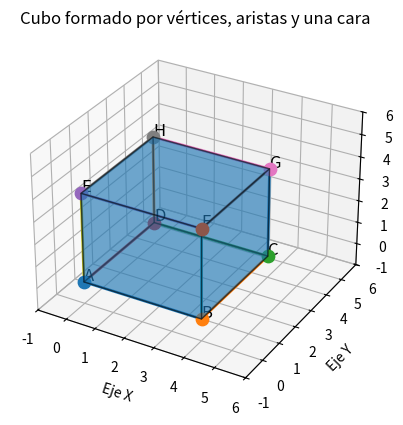

Write Python code to recreate this figure.
import matplotlib.pyplot as plt 
from mpl_toolkits.mplot3d.art3d import Poly3DCollection

# ============================
# 1. DEFINIR LOS VÉRTICES
# ============================

A = (0, 0, 0)
B = (4, 0, 0)
C = (4, 4, 0)
D = (0, 4, 0)
E = (0, 0, 4)
F = (4, 0, 4)
G = (4, 4, 4)
H = (0, 4, 4)

vertices = [A, B, C, D, E, F, G, H]

# ============================
# 2. CREAR LA FIGURA 3D
# ============================

fig = plt.figure()
ax = fig.add_subplot(111, projection='3d')

# ============================
# 3. DEFINIR LAS CARAS
# ============================

caras = [
    [A, B, C, D],  # Base
    [E, F, G, H],  # Superior
    [A, B, F, E],  # Frontal
    [B, C, G, F],  # Derecha
    [C, D, H, G],  # Posterior
    [D, A, E, H]   # Izquierda
]
# ============================
# 4. DIBUJAR LA CARA
# ============================

cara = Poly3DCollection(
    caras,
    alpha=0.4,
    edgecolor="black"
)

ax.add_collection3d(cara)

# ============================
# 5. DIBUJAR LOS VÉRTICES
# ============================

for nombre, vertice in zip(["A", "B", "C", "D", "E", "F", "G", "H"], vertices):

    x, y, z = vertice

    ax.scatter(x, y, z, s=80)

    ax.text(
        x,
        y,
        z + 0.1,
        nombre,
        fontsize=12
    )

# ============================
# 5. DIBUJAR LAS ARISTAS
# ============================

aristas = [
    (A, B),
    (B, C),
    (C, D),
    (D, A),
    (E, F),
    (F, G),
    (G, H),
    (H, E),
    (A, E),
    (B, F),
    (C, G),
    (D, H)
]

for inicio, fin in aristas:

    ax.plot(
        [inicio[0], fin[0]],
        [inicio[1], fin[1]],
        [inicio[2], fin[2]],
        linewidth=2
    )

# ============================
# 6. CONFIGURAR LA ESCENA
# ============================

ax.set_xlim(-1, 6)
ax.set_ylim(-1, 6)
ax.set_zlim(-1, 6)

ax.set_xlabel("Eje X")
ax.set_ylabel("Eje Y")
ax.set_zlabel("Eje Z")

ax.set_title(
    "Cubo formado por vértices, aristas y una cara"
)

plt.show()
